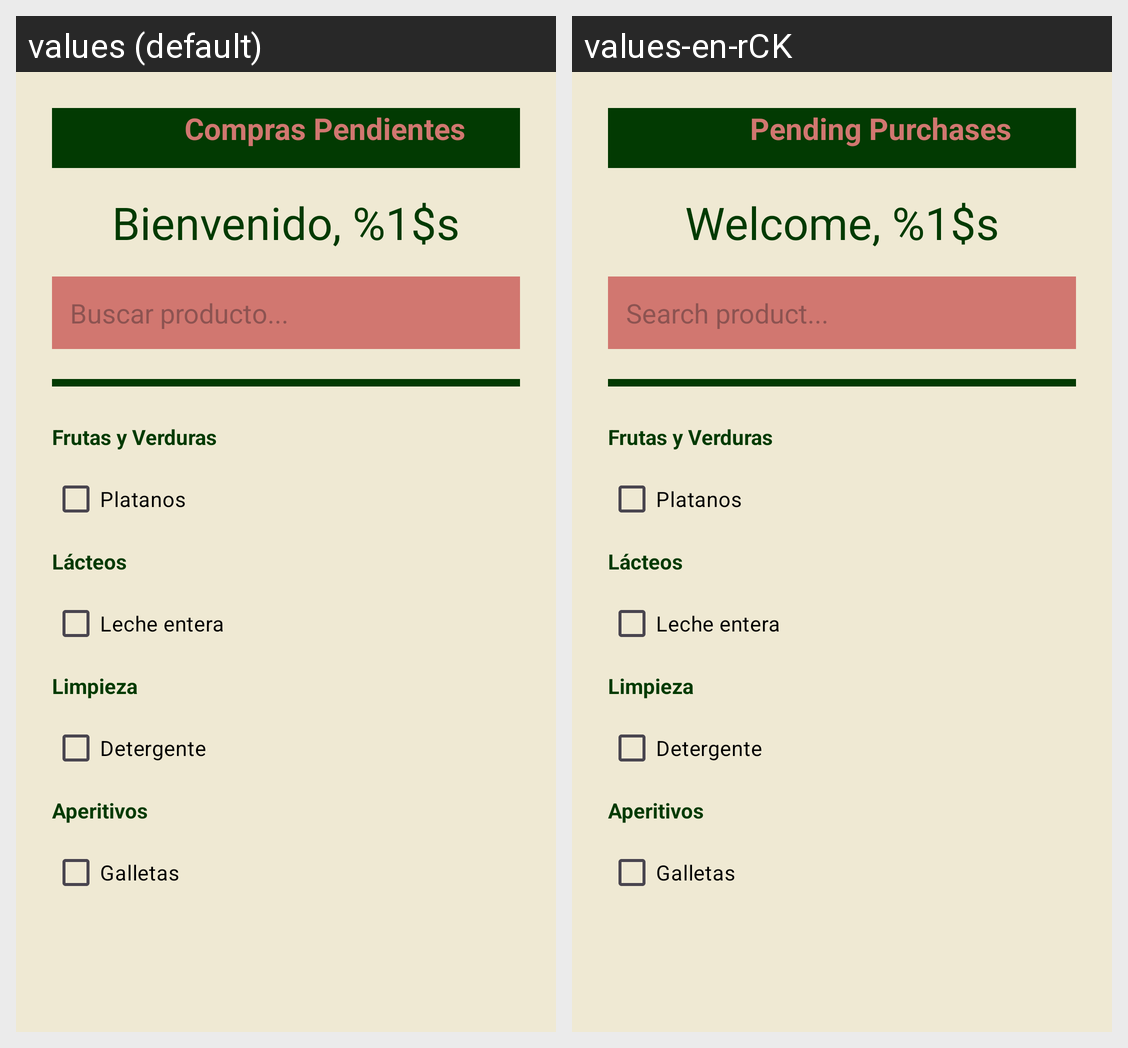

The same Android screen rendered under two of its app's locales, left to right. List the strings drawn on it with the default value and each locale's translation.
Android screen res/layout/activity_main.xml rendered under 2 locales, left to right: values (default), values-en-rCK. Device: Nexus 5 (rendered at 1080×1920; each locale shown at half size, 540×960, under a caption strip naming it); theme Theme.PMDM_P1_PaulaRivasGonzalez.
Strings drawn on this screen, with the default value and each locale's value (text and hints the layout hard-codes, and strings that could not be matched under every locale, appear in the picture but are not listed):

list_titulo
  values: Compras Pendientes
  values-en-rCK: Pending Purchases

welcome_user
  values: Bienvenido, %1$s
  values-en-rCK: Welcome, %1$s

buscador
  values: Buscar producto...
  values-en-rCK: Search product...
